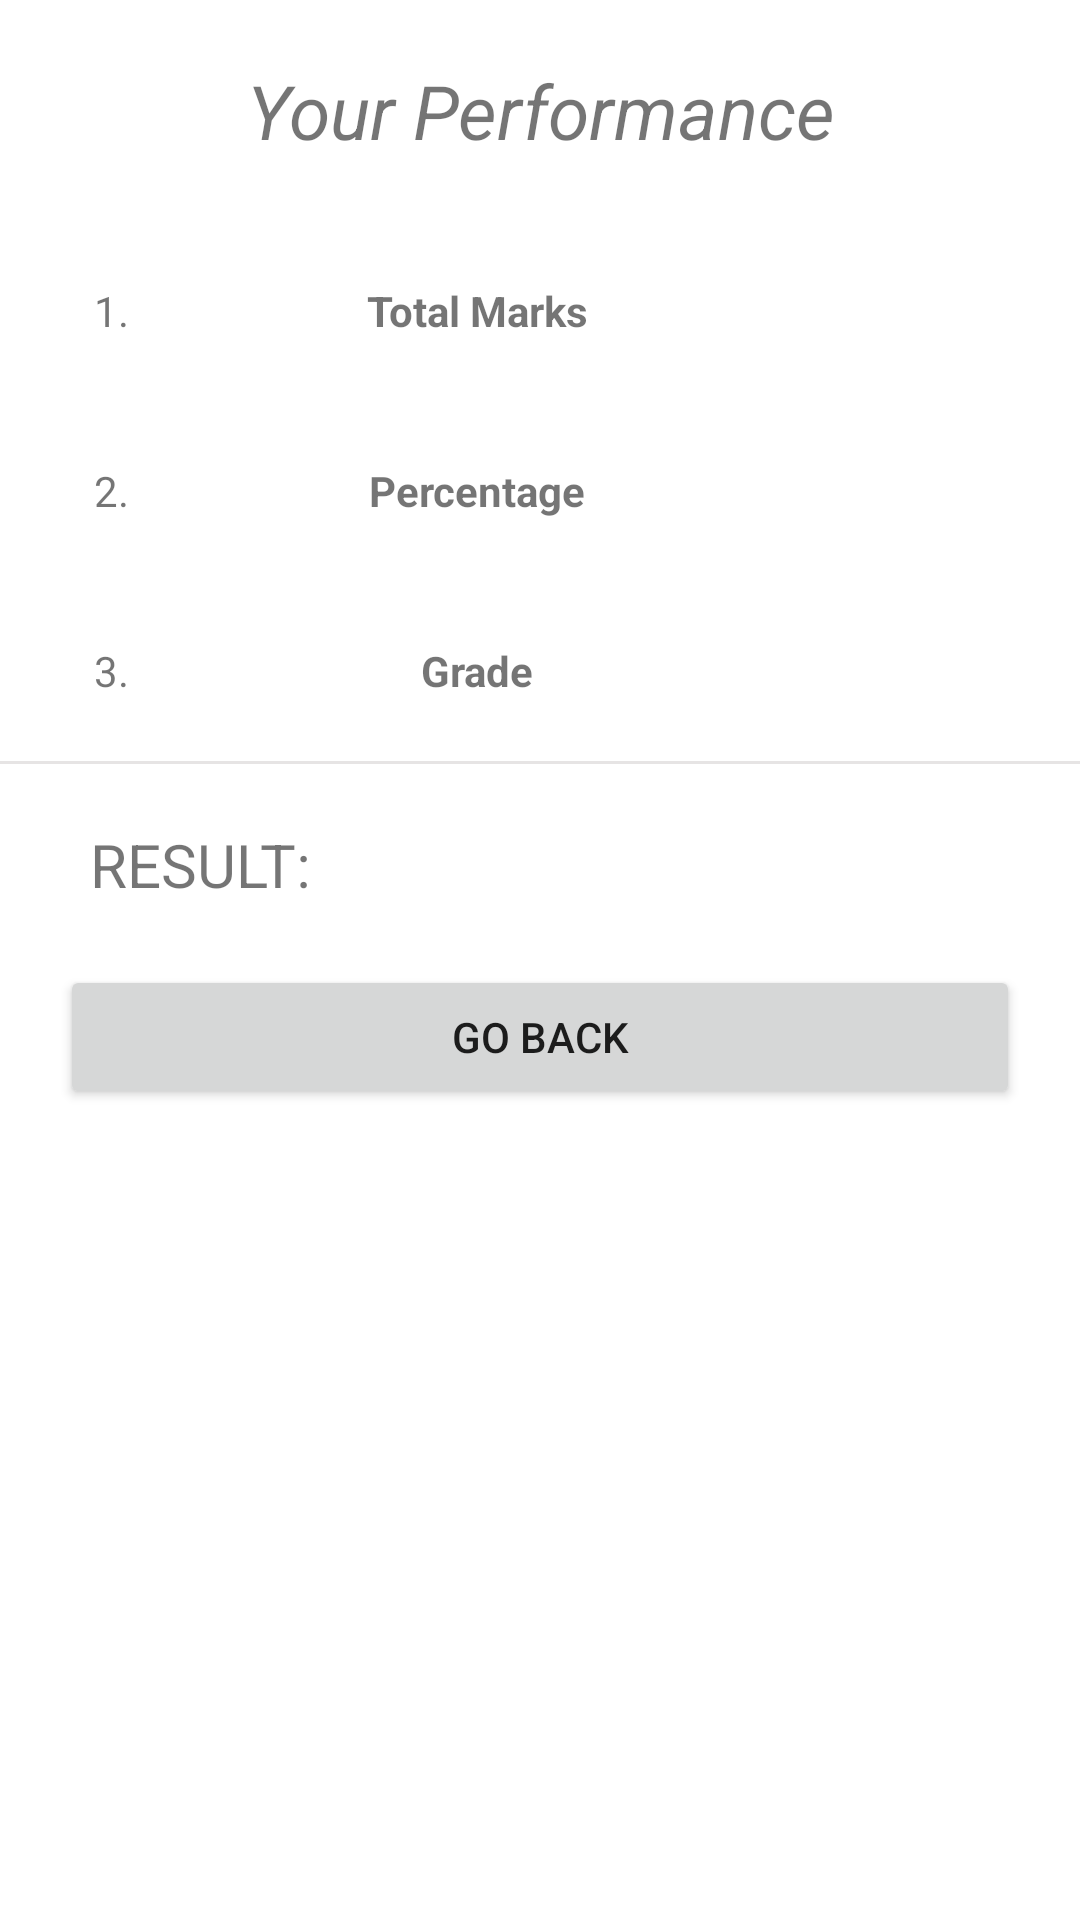

Android layout source for this screen:
<!-- AndroidManifest.xml: application theme Theme.StudentGradesCalculator -->
<!-- res/layout/activity_display_information.xml -->
<?xml version="1.0" encoding="utf-8"?>
<TableLayout xmlns:android="http://schemas.android.com/apk/res/android"
    xmlns:app="http://schemas.android.com/apk/res-auto"
    xmlns:tools="http://schemas.android.com/tools"
    android:layout_width="match_parent"
    android:layout_height="match_parent"
    android:layout_margin="10dp"
    tools:context=".Display_information">

    <TextView
        android:layout_width="match_parent"
        android:layout_height="wrap_content"
        android:layout_margin="20dp"
        android:fontFamily="sans-serif"
        android:gravity="center_horizontal"
        android:text="@string/your_performance"
        android:textSize="25sp"
        android:textStyle="italic" />

    <TableRow android:padding="5dp">

        <TextView
            android:layout_width="wrap_content"
            android:layout_height="50dp"
            android:layout_weight="0.5"
            android:gravity="center"
            android:text="@string/_1" />

        <TextView
            android:layout_width="wrap_content"
            android:layout_height="50dp"
            android:layout_weight="1"
            android:gravity="center"
            android:text="@string/total_marks"
            android:textStyle="bold" />

        <TextView
            android:id="@+id/display_toal_marks"
            android:layout_width="match_parent"
            android:layout_height="50dp"
            android:layout_weight="1"
            android:gravity="center"
            android:textAlignment="center" />
    </TableRow>


    <TableRow android:padding="5dp">

        <TextView
            android:layout_width="wrap_content"
            android:layout_height="50dp"
            android:layout_weight="0.5"
            android:gravity="center"
            android:text="@string/_2" />

        <TextView
            android:layout_width="wrap_content"
            android:layout_height="50dp"
            android:layout_weight="1"
            android:gravity="center"
            android:text="@string/percentage"
            android:textStyle="bold" />

        <TextView
            android:id="@+id/display_Percentage"
            android:layout_width="match_parent"
            android:layout_height="50dp"
            android:layout_weight="1"
            android:gravity="center"
            android:textAlignment="center" />
    </TableRow>

    <TableRow android:padding="5dp">

        <TextView
            android:layout_width="wrap_content"
            android:layout_height="50dp"
            android:layout_weight="0.5"
            android:gravity="center"
            android:text="@string/_3" />

        <TextView
            android:layout_width="wrap_content"
            android:layout_height="50dp"
            android:layout_weight="1"
            android:gravity="center"
            android:text="@string/grade"
            android:textStyle="bold" />

        <TextView
            android:id="@+id/display_Grade"
            android:layout_width="match_parent"
            android:layout_height="50dp"
            android:layout_weight="1"
            android:gravity="center"
            android:textAlignment="center" />
    </TableRow>

    <View
        android:layout_width="match_parent"
        android:layout_height="1dp"
        android:background="#E6E4E4" />

    <LinearLayout
        android:layout_width="match_parent"
        android:layout_height="wrap_content"
        android:orientation="horizontal">

        <TextView
            android:layout_width="wrap_content"
            android:layout_height="wrap_content"
            android:layout_marginStart="30dp"
            android:layout_marginLeft="30dp"
            android:layout_marginTop="20dp"
            android:text="@string/result"
            android:textAllCaps="true"
            android:textSize="20sp" />

        <TextView
            android:id="@+id/verdict"
            android:layout_width="match_parent"
            android:layout_height="wrap_content"
            android:layout_marginStart="10dp"
            android:layout_marginLeft="10dp"
            android:layout_marginTop="20dp"
            android:text=""
            android:textSize="20sp"
            android:textStyle="bold" />
    </LinearLayout>


    <Button
        android:id="@+id/goback"
        android:layout_width="match_parent"
        android:layout_height="wrap_content"
        android:layout_gravity="center"
        android:layout_margin="20dp"
        android:text="@string/goback" />

</TableLayout>
<!-- resources referenced by this layout -->
<resources>
  <string name="_1">1.</string>
  <string name="_2">2.</string>
  <string name="_3">3.</string>
  <string name="goback">GO BACK</string>
  <string name="grade">Grade</string>
  <string name="percentage">Percentage</string>
  <string name="result">Result:</string>
  <string name="total_marks">Total Marks</string>
  <string name="your_performance">Your Performance</string>
  <style name="Theme.StudentGradesCalculator" parent="Theme.MaterialComponents.DayNight.DarkActionBar">
          
          <item name="colorPrimary">@color/purple_500</item>
          <item name="colorPrimaryVariant">@color/purple_700</item>
          <item name="colorOnPrimary">@color/white</item>
          
          <item name="colorSecondary">@color/teal_200</item>
          <item name="colorSecondaryVariant">@color/teal_700</item>
          <item name="colorOnSecondary">@color/black</item>
          
          <item name="android:statusBarColor" tools:targetApi="l">?attr/colorPrimaryVariant</item>
          
      </style>
  <!-- not gathered from this repository: default colours our renderer supplied (Android Studio template values) -->
  <color name="purple_500">#FF6200EE</color>
  <color name="purple_700">#FF3700B3</color>
  <color name="teal_200">#FF03DAC5</color>
  <color name="teal_700">#FF018786</color>
  <color name="black">#FF000000</color>
  <color name="white">#FFFFFFFF</color>
</resources>
